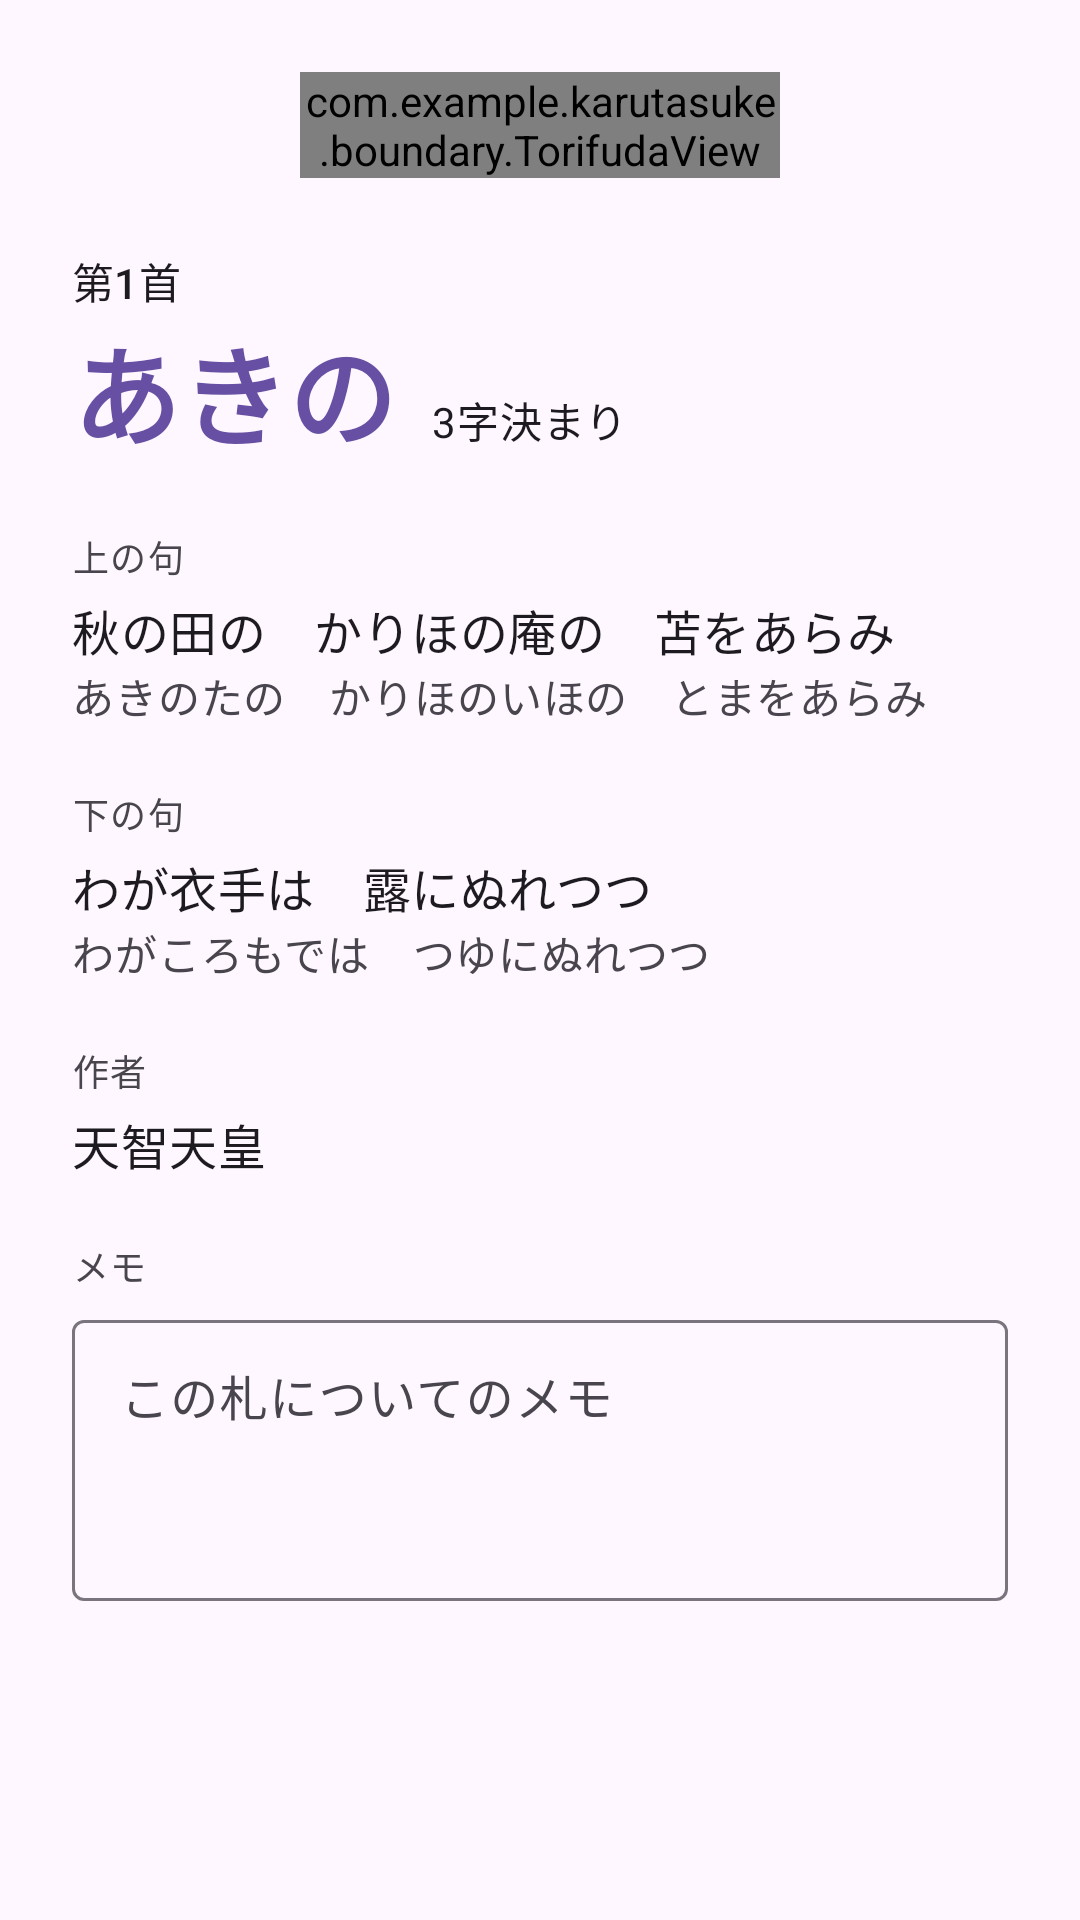

Android layout source for this screen:
<!-- AndroidManifest.xml: application theme Theme.Karutasuke -->
<!-- res/layout/activity_fuda_detail_page.xml -->
<?xml version="1.0" encoding="utf-8"?>
<ScrollView xmlns:android="http://schemas.android.com/apk/res/android"
    xmlns:tools="http://schemas.android.com/tools"
    android:id="@+id/fuda_detail_page"
    android:layout_width="match_parent"
    android:layout_height="match_parent"
    tools:context=".boundary.FudaDetailPage">

    <LinearLayout
        android:layout_width="match_parent"
        android:layout_height="wrap_content"
        android:orientation="vertical"
        android:padding="24dp">

        <com.example.karutasuke.boundary.TorifudaView
            android:id="@+id/detail_card"
            android:layout_width="160dp"
            android:layout_height="wrap_content"
            android:layout_gravity="center_horizontal"
            android:layout_marginBottom="24dp" />

        <include layout="@layout/fuda_detail_text" />
    </LinearLayout>
</ScrollView>
<!-- res/layout/fuda_detail_text.xml (included above) -->
<?xml version="1.0" encoding="utf-8"?>
<LinearLayout xmlns:android="http://schemas.android.com/apk/res/android"
    xmlns:tools="http://schemas.android.com/tools"
    android:layout_width="match_parent"
    android:layout_height="wrap_content"
    android:orientation="vertical">

    <TextView
        android:id="@+id/detail_number"
        android:layout_width="wrap_content"
        android:layout_height="wrap_content"
        android:textAppearance="?attr/textAppearanceLabelLarge"
        tools:text="第1首" />

    <LinearLayout
        android:layout_width="match_parent"
        android:layout_height="wrap_content"
        android:baselineAligned="true"
        android:orientation="horizontal">

        <TextView
            android:id="@+id/detail_kimariji"
            android:layout_width="wrap_content"
            android:layout_height="wrap_content"
            android:textAppearance="?attr/textAppearanceDisplaySmall"
            android:textColor="?attr/colorPrimary"
            android:textStyle="bold"
            tools:text="あきの" />

        <TextView
            android:id="@+id/detail_kimariji_length"
            android:layout_width="wrap_content"
            android:layout_height="wrap_content"
            android:layout_marginStart="12dp"
            android:textAppearance="?attr/textAppearanceBodyMedium"
            tools:text="3字決まり" />
    </LinearLayout>

    <TextView
        style="@style/FudaDetail.Label"
        android:text="@string/detail_kaminoku" />

    <TextView
        android:id="@+id/detail_kaminoku"
        style="@style/FudaDetail.Verse"
        tools:text="秋の田の　かりほの庵の　苫をあらみ" />

    <TextView
        android:id="@+id/detail_kaminoku_hiragana"
        style="@style/FudaDetail.Kana"
        tools:text="あきのたの　かりほのいほの　とまをあらみ" />

    <TextView
        style="@style/FudaDetail.Label"
        android:text="@string/detail_shimonoku" />

    <TextView
        android:id="@+id/detail_shimonoku"
        style="@style/FudaDetail.Verse"
        tools:text="わが衣手は　露にぬれつつ" />

    <TextView
        android:id="@+id/detail_shimonoku_hiragana"
        style="@style/FudaDetail.Kana"
        tools:text="わがころもでは　つゆにぬれつつ" />

    <TextView
        style="@style/FudaDetail.Label"
        android:text="@string/detail_poet" />

    <TextView
        android:id="@+id/detail_poet"
        style="@style/FudaDetail.Verse"
        tools:text="天智天皇" />

    <TextView
        style="@style/FudaDetail.Label"
        android:text="@string/detail_note" />

    <com.google.android.material.textfield.TextInputLayout
        android:layout_width="match_parent"
        android:layout_height="wrap_content"
        android:layout_marginTop="4dp"
        android:hint="@string/detail_note_hint">

        <com.google.android.material.textfield.TextInputEditText
            android:id="@+id/detail_note"
            android:layout_width="match_parent"
            android:layout_height="wrap_content"
            android:gravity="top|start"
            android:inputType="textMultiLine|textCapSentences"
            android:minLines="3" />
    </com.google.android.material.textfield.TextInputLayout>

</LinearLayout>
<!-- resources referenced by this layout -->
<resources>
  <string name="detail_kaminoku">上の句</string>
  <string name="detail_note">メモ</string>
  <string name="detail_note_hint">この札についてのメモ</string>
  <string name="detail_poet">作者</string>
  <string name="detail_shimonoku">下の句</string>
  <style name="FudaDetail.Kana">
          <item name="android:layout_width">match_parent</item>
          <item name="android:layout_height">wrap_content</item>
          <item name="android:textAppearance">?attr/textAppearanceBodyMedium</item>
          <item name="android:textColor">?attr/colorOnSurfaceVariant</item>
      </style>
  <style name="FudaDetail.Label">
          <item name="android:layout_width">wrap_content</item>
          <item name="android:layout_height">wrap_content</item>
          <item name="android:layout_marginTop">20dp</item>
          <item name="android:textAppearance">?attr/textAppearanceLabelMedium</item>
          <item name="android:textColor">?attr/colorOnSurfaceVariant</item>
      </style>
  <style name="FudaDetail.Verse">
          <item name="android:layout_width">match_parent</item>
          <item name="android:layout_height">wrap_content</item>
          <item name="android:layout_marginTop">4dp</item>
          <item name="android:textAppearance">?attr/textAppearanceTitleMedium</item>
      </style>
  <style name="Theme.Karutasuke" parent="Base.Theme.Karutasuke" />
  <style name="Base.Theme.Karutasuke" parent="Theme.Material3.DayNight.NoActionBar">
          
          
      </style>
</resources>
